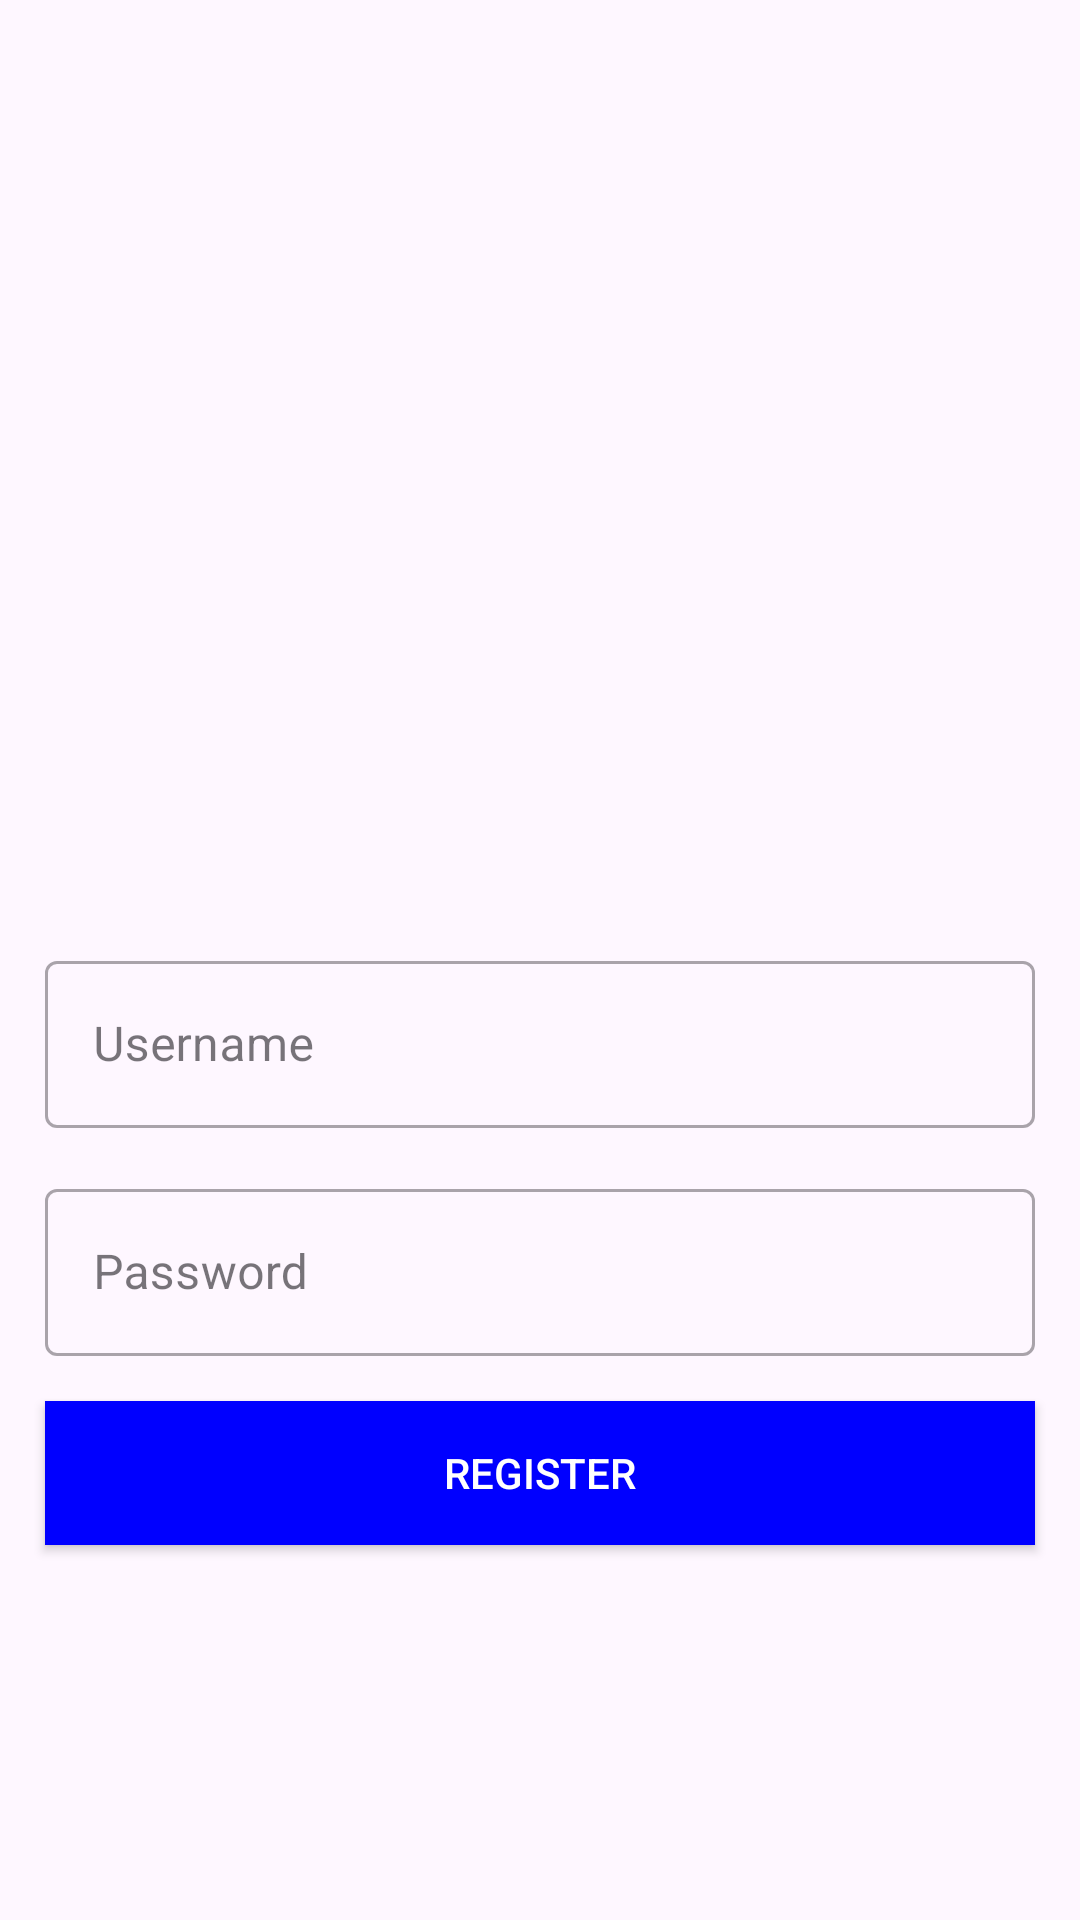

Layout XML and referenced resources for this Android screen:
<!-- AndroidManifest.xml: application theme Theme.UtsMobile1 -->
<!-- res/layout/activity_register.xml -->
<?xml version="1.0" encoding="utf-8"?>
<RelativeLayout xmlns:android="http://schemas.android.com/apk/res/android"
    xmlns:app="http://schemas.android.com/apk/res-auto"
    xmlns:tools="http://schemas.android.com/tools"
    android:layout_width="match_parent"
    android:layout_height="match_parent"
    tools:context=".RegisterActivity"
    android:backgroundTint="@color/white">

    <ImageView
        android:id="@+id/logo"
        android:layout_centerHorizontal="true"
        android:layout_marginTop="150dp"
        android:src="@drawable/baseline_android_24"
        android:layout_width="150dp"
        android:layout_height="150dp"/>

    <com.google.android.material.textfield.TextInputLayout
        android:id="@+id/tlusername"
        style="@style/Widget.MaterialComponents.TextInputLayout.OutlinedBox"
        android:layout_width="match_parent"
        android:layout_below="@id/logo"
        android:layout_marginTop="15dp"
        android:layout_marginHorizontal="15dp"
        android:layout_height="wrap_content">

        <EditText
            android:layout_width="match_parent"
            android:layout_height="wrap_content"
            android:hint="Username"
            tools:ignore="SpeakableTextCheck.SpeakableTextCheck"/>

    </com.google.android.material.textfield.TextInputLayout>

    <com.google.android.material.textfield.TextInputLayout
        style="@style/Widget.MaterialComponents.TextInputLayout.OutlinedBox"
        android:id="@+id/tlpassword"
        android:layout_width="match_parent"
        android:layout_height="wrap_content"
        android:layout_below="@id/tlusername"
        android:layout_marginTop="15dp"
        android:layout_marginHorizontal="15dp">

        <EditText
            android:layout_width="match_parent"
            android:layout_height="wrap_content"
            android:hint="Password"
            tools:ignore="SpeakableTextCheck"/>
        
    </com.google.android.material.textfield.TextInputLayout>
    
    
    <androidx.appcompat.widget.AppCompatButton
        android:id="@+id/btnrgstr"
        android:layout_width="match_parent"
        android:layout_height="wrap_content"
        android:layout_below="@id/tlpassword"
        android:layout_marginHorizontal="15dp"
        android:layout_marginTop="15dp"
        android:background="@color/blue"
        android:text="Register"
        android:textColor="#fff"/>


</RelativeLayout>
<!-- resources referenced by this layout -->
<resources>
  <color name="blue">#0000FF</color>
  <color name="white">#FFFFFFFF</color>
  <style name="Theme.UtsMobile1" parent="Base.Theme.UtsMobile1" />
  <style name="Base.Theme.UtsMobile1" parent="Theme.Material3.DayNight.NoActionBar">
          
          
      </style>
</resources>
